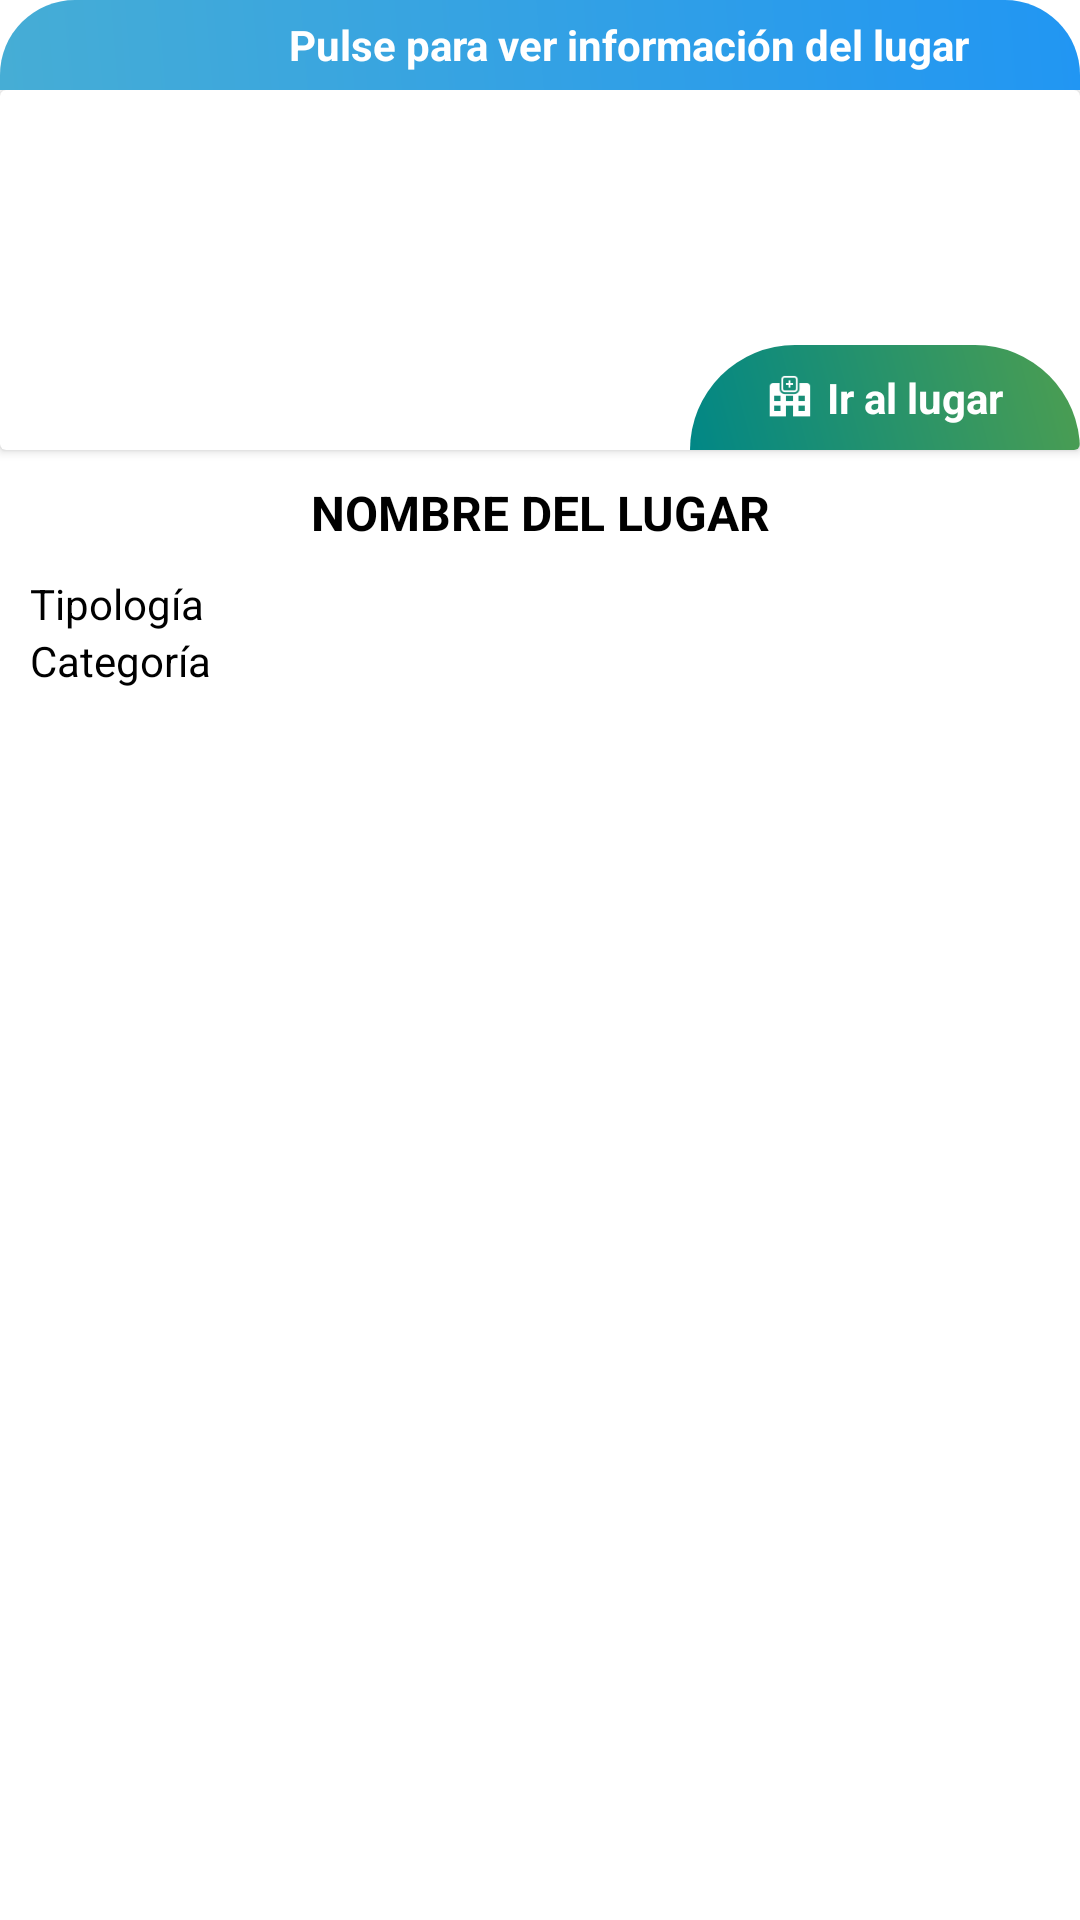

Reconstruct the res/layout file that produces this screen, plus the resources it refers to.
<!-- AndroidManifest.xml: application theme Theme.Geolam -->
<!-- res/layout/bottomsheet_layout.xml -->
<?xml version="1.0" encoding="utf-8"?>
<RelativeLayout
    android:layout_width="wrap_content"
    android:layout_height="wrap_content"
    android:layout_alignParentBottom="true"
    android:background="@color/white"
    xmlns:android="http://schemas.android.com/apk/res/android"
    xmlns:app="http://schemas.android.com/apk/res-auto">

    <LinearLayout
        android:id="@+id/tap_action_layout"
        android:layout_width="match_parent"
        android:layout_height="30dp"
        android:layout_gravity="center"
        android:background="@drawable/titulo_busqueda3"
        android:gravity="center"
        android:clickable="true"
        android:focusable="true"
        android:foreground="?android:attr/selectableItemBackground"
        android:orientation="horizontal"
        >

        <ImageView
            android:id="@+id/ivExpanMas"
            android:layout_width="20dp"
            android:layout_height="20dp"
            android:layout_gravity="center"
            android:layout_marginEnd="10dp"
            android:src="@drawable/ic_baseline_expand_less_24" />

        <ImageView
            android:id="@+id/ivExpanMenos"
            android:layout_width="20dp"
            android:layout_height="20dp"
            android:layout_gravity="center"
            android:layout_marginEnd="10dp"
            android:src="@drawable/ic_baseline_expand_more_24" />

        <TextView
            android:id="@+id/tvTituloPulsar"
            android:layout_width="wrap_content"
            android:layout_height="wrap_content"
            android:text="Pulse para ver información del lugar"
            android:textAlignment="center"
            android:textColor="@color/white"
            android:textStyle="bold" />
    </LinearLayout>
    <androidx.core.widget.NestedScrollView
        android:id="@+id/nsvInfoMapa"
        android:layout_below="@+id/tap_action_layout"
        android:layout_width="match_parent"
        android:layout_height="200dp"
        app:layout_behavior="android.support.design.widget.BottomSheetBehavior"
        android:clipToPadding="true">
    <LinearLayout
        android:orientation="vertical"
        android:layout_width="match_parent"
        android:layout_height="match_parent">
        <LinearLayout
            android:id="@+id/llInfoMapa"
            android:orientation="vertical"
            android:layout_width="match_parent"
            android:layout_height="wrap_content">
            <androidx.cardview.widget.CardView
                android:layout_width="match_parent"
                android:layout_height="120dp"
                android:layout_gravity="center"
                android:gravity="center">

                <ImageView
                    android:id="@+id/ImgMarker"
                    android:layout_width="match_parent"
                    android:layout_height="260dp"
                    android:layout_gravity="center"
                    android:textAlignment="center"
                    android:foregroundGravity="center"
                    />
                <RelativeLayout
                    android:layout_width="match_parent"
                    android:layout_height="match_parent">

                    <RelativeLayout
                        android:id="@+id/rlIrLugar"
                        android:layout_width="130dp"
                        android:layout_height="35dp"
                        android:layout_alignParentEnd="true"
                        android:layout_alignParentBottom="true"
                        android:background="@drawable/titulo_boton2"
                        android:backgroundTint="@null"
                        android:clickable="true"
                        android:focusable="true"
                        android:foreground="?android:attr/selectableItemBackground"
                        android:gravity="center">

                        <ImageView
                            android:id="@+id/ivIcono"
                            android:layout_width="15dp"
                            android:layout_height="15dp"
                            android:layout_centerVertical="true"
                            android:layout_gravity="center"
                            android:layout_marginStart="5dp"
                            android:layout_toStartOf="@+id/tvIrLugar"
                            android:foregroundGravity="center"
                            android:src="@drawable/hospital"
                            android:textAlignment="center" />

                        <TextView
                            android:id="@+id/tvIrLugar"
                            android:layout_width="wrap_content"
                            android:layout_height="wrap_content"
                            android:layout_alignParentEnd="true"
                            android:layout_centerVertical="true"
                            android:layout_marginStart="5dp"
                            android:layout_marginEnd="5dp"
                            android:gravity="center"
                            android:text="Ir al lugar"
                            android:textAlignment="center"
                            android:textColor="@color/white"
                            android:textSize="14sp"
                            android:textStyle="bold" />
                    </RelativeLayout>
                </RelativeLayout>
            </androidx.cardview.widget.CardView>
            <TextView
                android:id="@+id/tvNombreLugar"
                android:textColor="@android:color/black"
                android:layout_marginTop="10dp"
                android:layout_marginStart="10dp"
                android:layout_marginEnd="10dp"
                android:textAlignment="center"
                android:ellipsize="end"
                android:maxLines="1"
                android:textAllCaps="true"
                android:layout_width="match_parent"
                android:layout_height="wrap_content"
                android:text="@string/nombre_lugar_listado"
                android:textSize="16sp"
                android:textStyle="bold"/>
            <TextView
                android:id="@+id/tvTipologia"
                android:textColor="@android:color/black"
                android:layout_marginTop="10dp"
                android:layout_marginStart="10dp"
                android:layout_marginEnd="10dp"
                android:layout_width="wrap_content"
                android:layout_height="wrap_content"
                android:textAllCaps="true"
                android:textIsSelectable="true"
                android:text="@string/tipologia"
                />
            <TextView
                android:id="@+id/tvCategoria"
                android:textColor="@android:color/black"
                android:layout_marginStart="10dp"
                android:layout_width="wrap_content"
                android:layout_height="wrap_content"
                android:text="@string/Categoria"
                android:textAllCaps="true"
                android:textIsSelectable="true"
                />
        </LinearLayout>
        <LinearLayout
            android:id="@+id/llDirecMap"
            android:clickable="true"
            android:focusable="true"
            android:foreground="?android:attr/selectableItemBackground"
            android:orientation="vertical"
            android:layout_width="match_parent"
            android:layout_height="wrap_content">
            <RelativeLayout
                android:layout_width="wrap_content"
                android:layout_height="wrap_content"
                android:layout_marginTop="10dp"
                android:layout_marginStart="10dp">
                <TextView
                    android:id="@+id/tvDirec"
                    android:layout_width="wrap_content"
                    android:layout_height="wrap_content"
                    android:gravity="center"
                    android:text="@string/direccion_listado"
                    android:layout_centerVertical="true"
                    android:textColor="@android:color/black"
                    android:textStyle="bold" />
                    <ImageView
                        android:layout_width="15dp"
                        android:layout_height="wrap_content"
                        android:layout_toEndOf="@+id/tvDirec"
                        android:layout_marginStart="30dp"
                        app:srcCompat="@drawable/ic_baseline_touch_app_242" />
            </RelativeLayout>
            <TextView
                android:id="@+id/tvDireccion"
                android:textColor="@android:color/black"
                android:layout_marginTop="5dp"
                android:layout_marginEnd="10dp"
                android:layout_marginStart="20dp"
                android:ellipsize="end"
                android:maxLines="1"
                android:layout_width="wrap_content"
                android:layout_height="wrap_content"
                android:text="@string/direccion_listado"
                />
        </LinearLayout>
        <LinearLayout
            android:id="@+id/llTeleMap"
            android:orientation="vertical"
            android:clickable="true"
            android:focusable="true"
            android:foreground="?android:attr/selectableItemBackground"
            android:layout_width="match_parent"
            android:layout_height="wrap_content">

            <RelativeLayout
                android:layout_width="wrap_content"
                android:layout_height="wrap_content"
                android:layout_marginTop="10dp"
                android:layout_marginStart="10dp">

                <TextView
                    android:id="@+id/tvTele"
                    android:layout_width="wrap_content"
                    android:layout_height="wrap_content"
                    android:text="@string/telefono"
                    android:textColor="@android:color/black"
                    android:textStyle="bold" />
                <ImageView
                    android:layout_width="15dp"
                    android:layout_height="wrap_content"
                    android:layout_toEndOf="@+id/tvTele"
                    android:layout_marginStart="30dp"
                    app:srcCompat="@drawable/ic_baseline_touch_app_242" />
            </RelativeLayout>

            <TextView
                android:id="@+id/tvTelefono"
                android:textColor="@android:color/black"
                android:layout_marginTop="5dp"
                android:layout_marginStart="20dp"
                android:layout_width="wrap_content"
                android:layout_height="wrap_content"
                android:text="@string/telefono"
                />
        </LinearLayout>
    </LinearLayout>
    </androidx.core.widget.NestedScrollView>
</RelativeLayout>
<!-- resources referenced by this layout -->
<resources>
  <color name="white">#FFFFFFFF</color>
  <!-- drawable hospital: png bitmap (drawable-v24, 598 bytes) -->
  <!-- drawable ic_baseline_touch_app_242 (drawable) -->
  <vector android:height="24dp" android:tint="#171616"
      android:viewportHeight="24" android:viewportWidth="24"
      android:width="24dp" xmlns:android="http://schemas.android.com/apk/res/android">
      <path android:fillColor="@android:color/white" android:pathData="M9,11.24V7.5C9,6.12 10.12,5 11.5,5S14,6.12 14,7.5v3.74c1.21,-0.81 2,-2.18 2,-3.74C16,5.01 13.99,3 11.5,3S7,5.01 7,7.5C7,9.06 7.79,10.43 9,11.24zM18.84,15.87l-4.54,-2.26c-0.17,-0.07 -0.35,-0.11 -0.54,-0.11H13v-6C13,6.67 12.33,6 11.5,6S10,6.67 10,7.5v10.74c-3.6,-0.76 -3.54,-0.75 -3.67,-0.75c-0.31,0 -0.59,0.13 -0.79,0.33l-0.79,0.8l4.94,4.94C9.96,23.83 10.34,24 10.75,24h6.79c0.75,0 1.33,-0.55 1.44,-1.28l0.75,-5.27c0.01,-0.07 0.02,-0.14 0.02,-0.2C19.75,16.63 19.37,16.09 18.84,15.87z"/>
  </vector>
  <!-- drawable titulo_boton2 (drawable) -->
  <shape xmlns:android="http://schemas.android.com/apk/res/android"
      android:shape="rectangle">
      <solid
          android:color="@color/base" />
      <gradient
          android:startColor="@color/teal_700"
          android:endColor="#4D9E50"
          android:angle="45" />
  
      <size
          android:width="120dp"
          android:height="60dp"/>
  
      <corners
          android:topLeftRadius="50dp"
          android:topRightRadius="50dp"/>
  
  
  
  
  </shape>
  <!-- drawable titulo_busqueda3 (drawable) -->
  <shape xmlns:android="http://schemas.android.com/apk/res/android"
      android:shape="rectangle">
      <solid
          android:color="@color/base" />
      <gradient
          android:startColor="@color/celeste"
          android:endColor="#2196F3"
          android:angle="45" />
  
      <size
          android:width="120dp"
          android:height="60dp"/>
  
      <corners
          android:topLeftRadius="25dp"
          android:topRightRadius="25dp"/>
  
  
  
  
  </shape>
  <string name="Categoria">Categoría</string>
  <string name="direccion_listado">Dirección</string>
  <string name="nombre_lugar_listado">Nombre del lugar</string>
  <string name="telefono">Teléfono</string>
  <string name="tipologia">Tipología</string>
  <style name="Theme.Geolam" parent="Theme.MaterialComponents.DayNight.NoActionBar">
          
          <item name="colorPrimary">@color/base</item>
          <item name="colorPrimaryVariant">#43FA4B</item>
          <item name="colorOnPrimary">@color/white</item>
          <item name="fontFamily">@color/black</item>
          
          <item name="colorSecondary">@color/teal_200</item>
          <item name="colorSecondaryVariant">@color/base</item>
          <item name="colorOnSecondary">@color/black</item>
          
          <item name="android:statusBarColor">@color/base</item>
          
      </style>
  <color name="base">#FF027FCC</color>
  <color name="teal_700">#FF018786</color>
  <color name="celeste">#46add5</color>
  <color name="black">#FF000000</color>
  <color name="teal_200">#FF03DAC5</color>
</resources>
